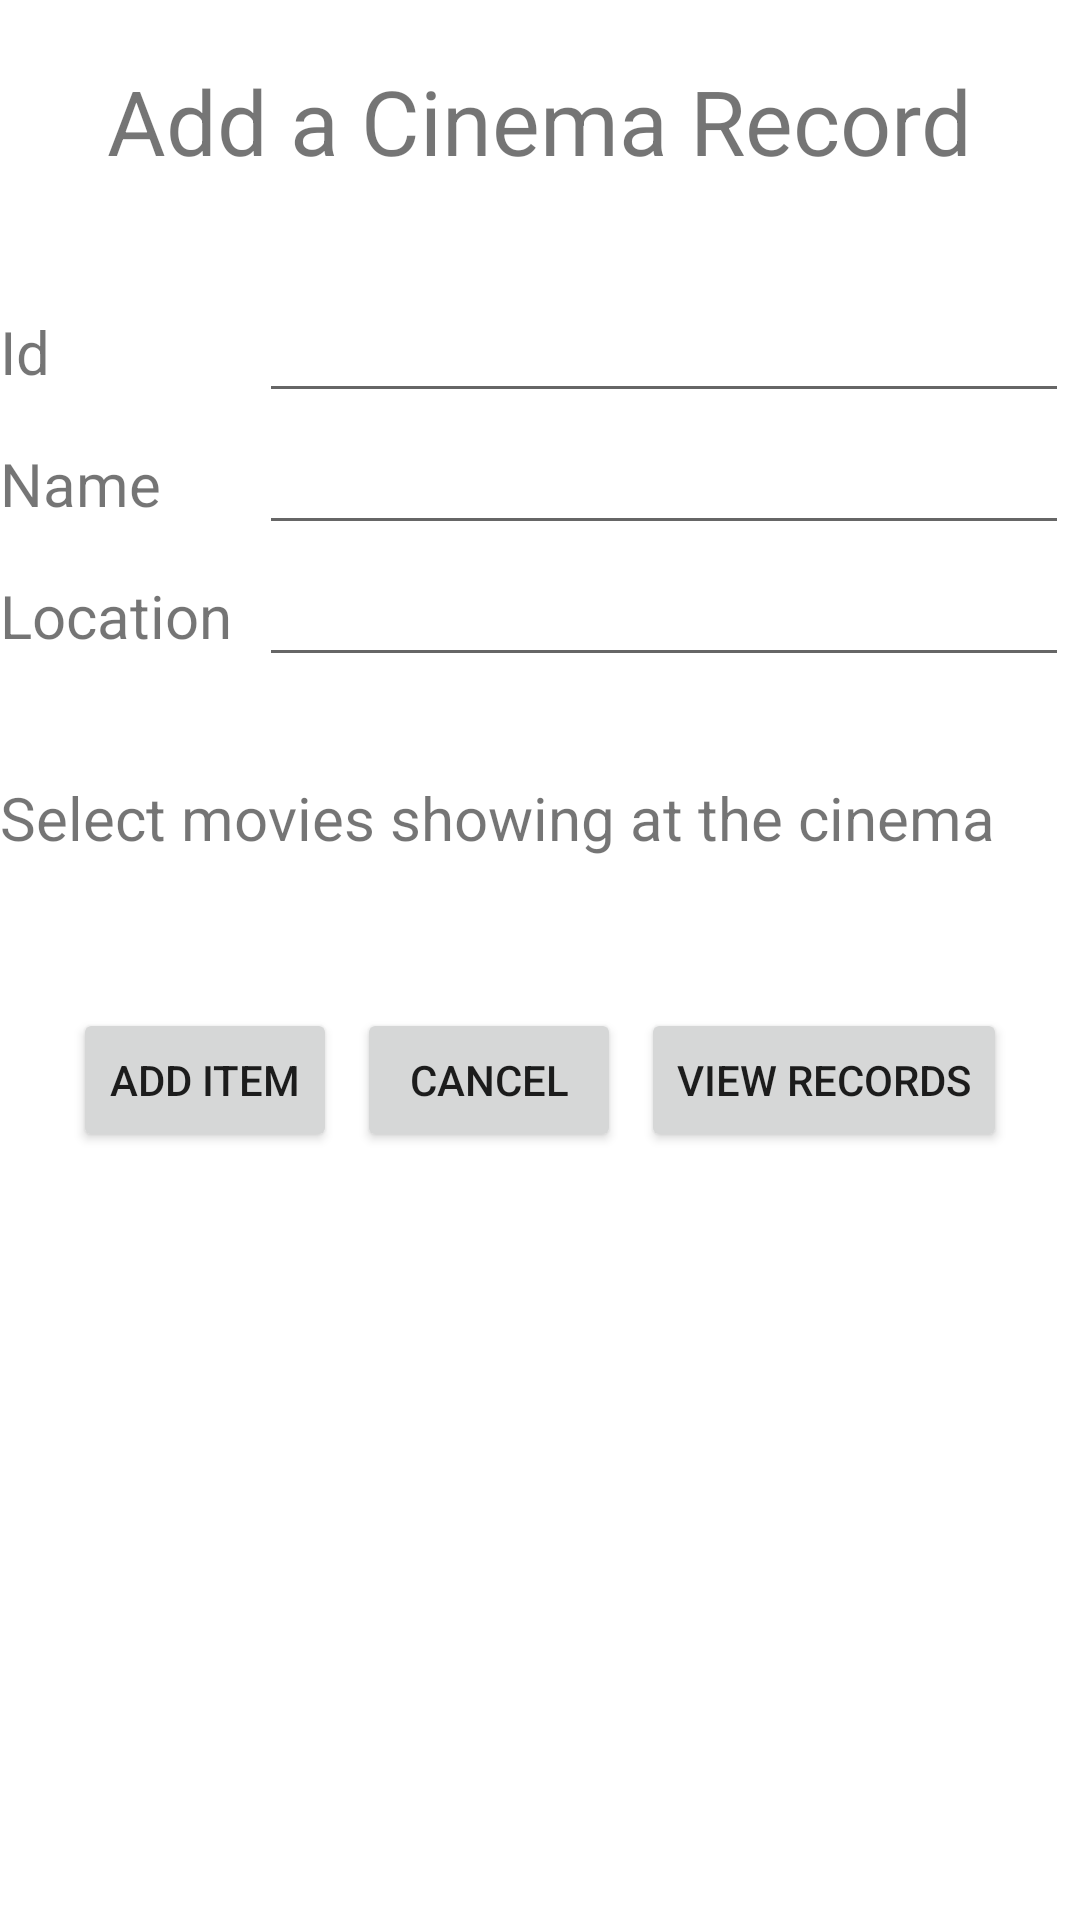

Android layout source for this screen:
<!-- AndroidManifest.xml: application theme Theme.MovieBuddy -->
<!-- res/layout/activity_create_cinema.xml -->
<?xml version="1.0" encoding="utf-8"?>
<LinearLayout xmlns:android="http://schemas.android.com/apk/res/android"
    xmlns:app="http://schemas.android.com/apk/res-auto"
    xmlns:tools="http://schemas.android.com/tools"
    android:layout_width="match_parent"
    android:layout_height="match_parent"
    android:orientation="vertical"
    android:layout_marginLeft="20px"
    tools:context=".CreateCinema">

    <TextView
        android:id="@+id/add_c_title"
        android:layout_width="wrap_content"
        android:layout_height="wrap_content"
        android:layout_gravity="center_horizontal"
        android:layout_marginTop="60px"
        android:text="Add a Cinema Record"
        android:textSize="90px"/>

    <TableLayout
        android:layout_width="wrap_content"
        android:layout_height="wrap_content"
        android:layout_marginTop="100px"
        android:stretchColumns="*"
        android:shrinkColumns="*">

        <TableRow>
            <TextView
                android:id="@+id/c_id"
                android:text="Id"
                android:textSize="60px"/>

            <EditText
                android:id="@+id/c_id_input"
                android:layout_width="match_parent"
                android:layout_height="wrap_content"
                android:layout_span="30"
                android:textSize="60px"
                android:minWidth="250dp"/>
        </TableRow>

        <TableRow>
            <TextView
                android:id="@+id/c_name"
                android:text="Name"
                android:textSize="60px"/>

            <EditText
                android:id="@+id/c_name_input"
                android:layout_width="match_parent"
                android:layout_height="wrap_content"
                android:layout_span="30"
                android:textSize="60px"/>
        </TableRow>

        <TableRow>

            <TextView
                android:id="@+id/location"
                android:text="Location"
                android:textSize="60px"/>

            <EditText
                android:id="@+id/location_input"
                android:layout_width="match_parent"
                android:layout_height="wrap_content"
                android:layout_span="30"
                android:textSize="60px"/>

        </TableRow>

    </TableLayout>

    <TextView
        android:layout_width="wrap_content"
        android:layout_height="wrap_content"
        android:layout_marginTop="100px"
        android:text="Select movies showing at the cinema"
        android:textSize="60px"/>

    <ListView
        android:id="@+id/cbox_listview"
        android:layout_width="wrap_content"
        android:layout_height="wrap_content"
        android:layout_marginTop="50px"/>

    <LinearLayout
        android:layout_width="wrap_content"
        android:layout_height="wrap_content"
        android:orientation="horizontal"
        android:layout_gravity="center_horizontal"
        android:layout_marginTop="100px">

        <Button
            android:id="@+id/addBtn"
            android:layout_width="wrap_content"
            android:layout_height="wrap_content"
            android:text="Add Item"/>

        <Button
            android:id="@+id/cancelBtn"
            android:layout_width="wrap_content"
            android:layout_height="wrap_content"
            android:layout_marginLeft="20px"
            android:text="Cancel" />

        <Button
            android:id="@+id/viewBtn"
            android:layout_width="wrap_content"
            android:layout_height="wrap_content"
            android:layout_marginLeft="20px"
            android:text="View Records" />

    </LinearLayout>

    <TextView
        android:id="@+id/response"
        android:layout_width="wrap_content"
        android:layout_height="wrap_content"
        android:layout_marginTop="60dp"
        android:textSize="60px" />

</LinearLayout>
<!-- resources referenced by this layout -->
<resources>
  <style name="Theme.MovieBuddy" parent="Theme.MaterialComponents.DayNight.DarkActionBar">
          
          <item name="colorPrimary">@color/purple_500</item>
          <item name="colorPrimaryVariant">@color/purple_700</item>
          <item name="colorOnPrimary">@color/white</item>
          
          <item name="colorSecondary">@color/teal_200</item>
          <item name="colorSecondaryVariant">@color/teal_700</item>
          <item name="colorOnSecondary">@color/black</item>
          
          <item name="android:statusBarColor">?attr/colorPrimaryVariant</item>
          
      </style>
  <!-- not gathered from this repository: default colours our renderer supplied (Android Studio template values) -->
  <color name="purple_500">#FF6200EE</color>
  <color name="purple_700">#FF3700B3</color>
  <color name="teal_200">#FF03DAC5</color>
  <color name="teal_700">#FF018786</color>
  <color name="black">#FF000000</color>
  <color name="white">#FFFFFFFF</color>
</resources>
